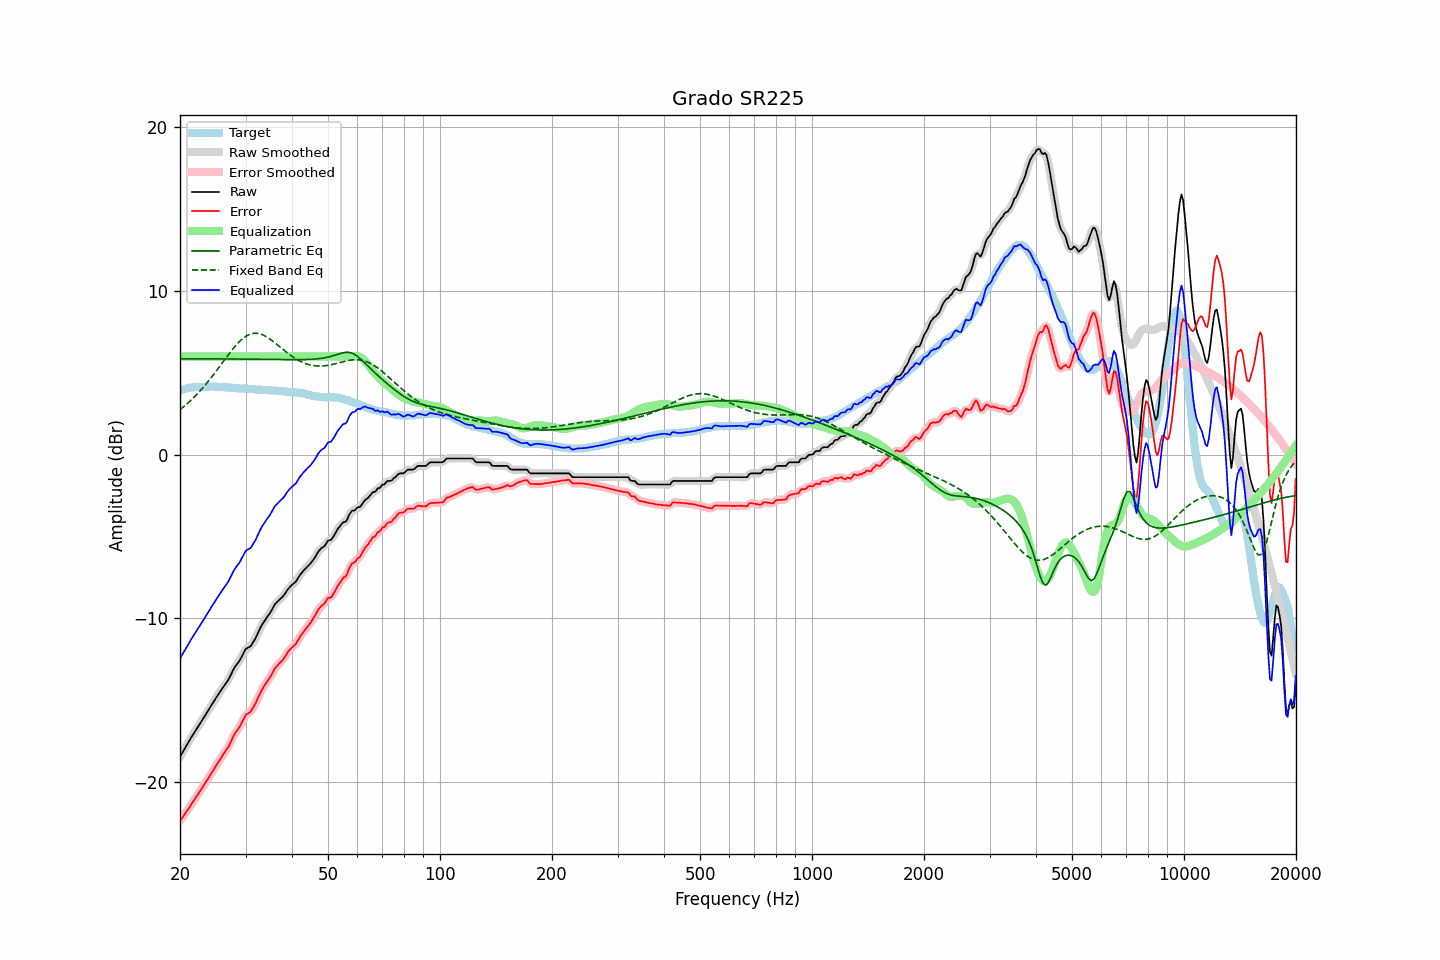

Values plotted in this chart, from the file beside it:
frequency, raw, error, smoothed, error_smoothed, equalization, parametric_eq, fixed_band_eq, equalized_raw, equalized_smoothed, target
20.00, -18.46, -22.37, -18.46, -22.37, 6.00, 5.86, 2.74, -12.46, -12.46, 3.91
20.20, -18.29, -22.24, -18.29, -22.23, 6.00, 5.86, 2.82, -12.29, -12.29, 3.95
20.40, -18.11, -22.09, -18.11, -22.10, 6.00, 5.86, 2.90, -12.11, -12.11, 3.98
20.61, -17.95, -21.96, -17.95, -21.96, 6.00, 5.86, 2.99, -11.95, -11.95, 4.01
20.81, -17.77, -21.81, -17.78, -21.82, 6.00, 5.86, 3.07, -11.77, -11.78, 4.04
21.02, -17.61, -21.67, -17.61, -21.67, 6.00, 5.86, 3.16, -11.61, -11.61, 4.07
21.23, -17.45, -21.53, -17.44, -21.53, 6.00, 5.86, 3.25, -11.45, -11.44, 4.09
21.44, -17.27, -21.37, -17.28, -21.38, 6.00, 5.86, 3.34, -11.27, -11.28, 4.10
21.66, -17.12, -21.23, -17.12, -21.22, 6.00, 5.86, 3.43, -11.12, -11.12, 4.11
21.87, -16.95, -21.07, -16.95, -21.07, 6.00, 5.86, 3.53, -10.95, -10.95, 4.12
22.09, -16.79, -20.92, -16.80, -20.93, 6.00, 5.86, 3.63, -10.79, -10.80, 4.13
22.31, -16.64, -20.78, -16.64, -20.78, 6.00, 5.86, 3.74, -10.64, -10.64, 4.14
22.54, -16.50, -20.63, -16.50, -20.63, 6.00, 5.85, 3.84, -10.50, -10.50, 4.14
22.76, -16.34, -20.48, -16.35, -20.48, 6.00, 5.85, 3.95, -10.34, -10.35, 4.14
22.99, -16.20, -20.33, -16.19, -20.33, 6.00, 5.85, 4.06, -10.20, -10.19, 4.14
23.22, -16.04, -20.18, -16.04, -20.18, 6.00, 5.85, 4.18, -10.04, -10.04, 4.14
23.45, -15.88, -20.02, -15.88, -20.02, 6.00, 5.85, 4.29, -9.88, -9.88, 4.14
23.69, -15.72, -19.87, -15.72, -19.87, 6.00, 5.85, 4.41, -9.72, -9.72, 4.15
23.92, -15.55, -19.71, -15.55, -19.71, 6.00, 5.85, 4.53, -9.55, -9.55, 4.15
24.16, -15.39, -19.56, -15.40, -19.56, 6.00, 5.85, 4.66, -9.39, -9.40, 4.16
24.40, -15.23, -19.40, -15.24, -19.40, 6.00, 5.85, 4.78, -9.23, -9.24, 4.16
24.65, -15.09, -19.24, -15.08, -19.24, 6.00, 5.85, 4.91, -9.09, -9.08, 4.15
24.89, -14.92, -19.07, -14.93, -19.08, 6.00, 5.85, 5.04, -8.92, -8.93, 4.15
25.14, -14.77, -18.92, -14.77, -18.92, 6.00, 5.85, 5.17, -8.77, -8.77, 4.15
25.39, -14.62, -18.76, -14.62, -18.77, 6.00, 5.85, 5.30, -8.62, -8.62, 4.14
25.65, -14.48, -18.62, -14.48, -18.61, 6.00, 5.85, 5.43, -8.48, -8.48, 4.14
25.91, -14.33, -18.46, -14.33, -18.46, 6.00, 5.85, 5.57, -8.33, -8.33, 4.13
26.16, -14.18, -18.30, -14.19, -18.31, 6.00, 5.85, 5.70, -8.18, -8.19, 4.12
26.43, -14.05, -18.17, -14.05, -18.16, 6.00, 5.85, 5.83, -8.05, -8.05, 4.12
26.69, -13.91, -18.01, -13.91, -18.02, 6.00, 5.85, 5.96, -7.91, -7.91, 4.11
26.96, -13.77, -17.87, -13.75, -17.86, 6.00, 5.85, 6.10, -7.77, -7.75, 4.11
27.23, -13.58, -17.67, -13.57, -17.67, 6.00, 5.84, 6.22, -7.58, -7.57, 4.09
27.50, -13.38, -17.47, -13.38, -17.47, 6.00, 5.84, 6.35, -7.38, -7.38, 4.09
27.77, -13.17, -17.25, -13.18, -17.26, 6.00, 5.84, 6.47, -7.17, -7.18, 4.07
28.05, -13.00, -17.07, -13.01, -17.07, 6.00, 5.84, 6.59, -7.00, -7.01, 4.07
28.33, -12.86, -16.92, -12.86, -16.92, 6.00, 5.84, 6.70, -6.86, -6.86, 4.06
28.62, -12.73, -16.78, -12.73, -16.78, 6.00, 5.84, 6.81, -6.73, -6.73, 4.05
28.90, -12.60, -16.64, -12.58, -16.63, 6.00, 5.84, 6.91, -6.60, -6.58, 4.05
29.19, -12.42, -16.45, -12.41, -16.45, 6.00, 5.84, 7.00, -6.42, -6.41, 4.04
29.48, -12.21, -16.26, -12.21, -16.25, 6.00, 5.84, 7.09, -6.21, -6.21, 4.05
29.78, -12.03, -16.06, -12.03, -16.07, 6.00, 5.84, 7.16, -6.03, -6.03, 4.04
30.08, -11.87, -15.89, -11.89, -15.92, 6.00, 5.84, 7.23, -5.87, -5.89, 4.02
30.38, -11.81, -15.82, -11.81, -15.83, 6.00, 5.84, 7.29, -5.81, -5.81, 4.01
30.68, -11.76, -15.77, -11.75, -15.76, 6.00, 5.83, 7.33, -5.76, -5.75, 4.01
30.99, -11.70, -15.70, -11.67, -15.67, 6.00, 5.83, 7.37, -5.70, -5.67, 4.00
31.30, -11.54, -15.54, -11.55, -15.55, 6.00, 5.83, 7.40, -5.54, -5.55, 4.00
31.61, -11.38, -15.37, -11.39, -15.38, 6.00, 5.83, 7.41, -5.38, -5.39, 4.00
31.93, -11.22, -15.21, -11.20, -15.19, 6.00, 5.83, 7.42, -5.22, -5.20, 3.99
32.24, -11.00, -14.97, -11.01, -14.98, 6.00, 5.83, 7.41, -5.00, -5.01, 3.96
32.57, -10.80, -14.76, -10.79, -14.76, 6.00, 5.83, 7.39, -4.80, -4.79, 3.96
32.89, -10.57, -14.55, -10.59, -14.55, 6.00, 5.83, 7.37, -4.57, -4.59, 3.97
33.22, -10.40, -14.36, -10.40, -14.36, 6.00, 5.82, 7.34, -4.40, -4.40, 3.96
33.55, -10.24, -14.20, -10.24, -14.19, 6.00, 5.82, 7.30, -4.24, -4.24, 3.96
33.89, -10.09, -14.03, -10.09, -14.04, 6.00, 5.82, 7.24, -4.09, -4.09, 3.95
34.23, -9.95, -13.89, -9.95, -13.89, 6.00, 5.82, 7.19, -3.95, -3.95, 3.94
34.57, -9.82, -13.75, -9.81, -13.75, 6.00, 5.82, 7.12, -3.82, -3.81, 3.93
34.92, -9.68, -13.61, -9.67, -13.60, 6.00, 5.82, 7.06, -3.68, -3.67, 3.93
35.27, -9.51, -13.44, -9.50, -13.42, 6.00, 5.82, 6.99, -3.51, -3.50, 3.93
35.62, -9.33, -13.24, -9.33, -13.25, 6.00, 5.82, 6.91, -3.33, -3.33, 3.92
35.97, -9.15, -13.06, -9.17, -13.08, 6.00, 5.81, 6.83, -3.15, -3.17, 3.91
... 635 more rows
